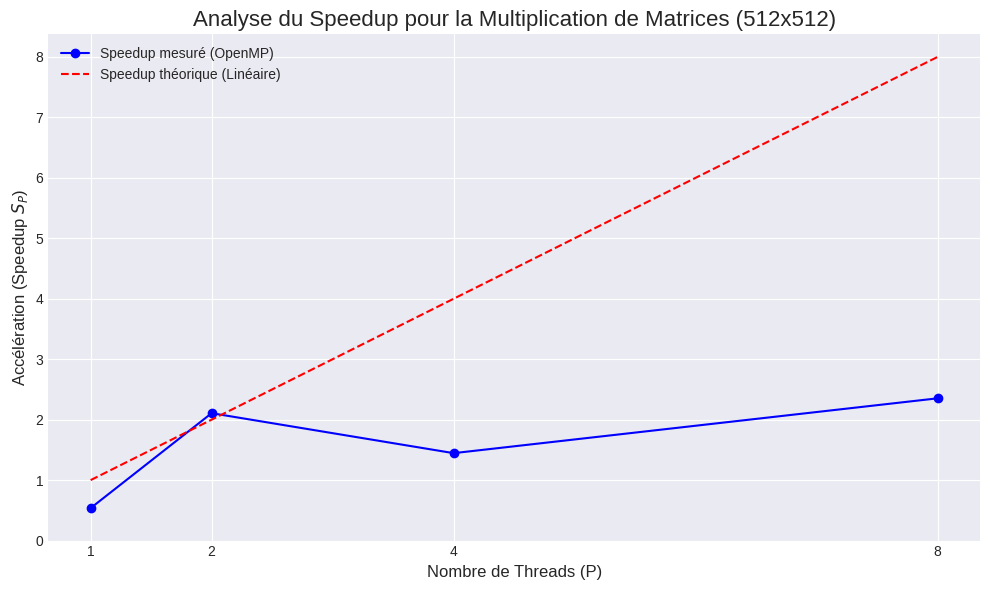

This chart was generated by the following Python code:
import matplotlib.pyplot as plt
import numpy as np

# Taille des matrices N
N = 512

# Temps mesuré pour 1 Thread (T1_ref) : Nous utilisons le meilleur temps séquentiel mesuré
T1_REF = 1.793901  

# Temps d'exécution mesurés pour P=1, 2, 4, 8 (Temps Parallèle TP, qui est la 2e valeur affichée)
temps_mesures = np.array([3.338666, 0.851352, 1.240579, 0.762383]) 

# Nombre de threads (P)
threads = np.array([1, 2, 4, 8])

# Calcul du Speedup (S_P = T1_REF / T_P)
speedup = T1_REF / temps_mesures

# Calcul de l'Accélération Théorique (Idéale)
speedup_ideal = threads

# ==============================================================================
# GÉNÉRATION DU GRAPHIQUE
# ==============================================================================

plt.figure(figsize=(10, 6))
plt.style.use('seaborn-v0_8-darkgrid')

# 1. Courbe d'accélération mesurée (vos résultats)
plt.plot(threads, speedup, marker='o', linestyle='-', color='blue', label='Speedup mesuré (OpenMP)')

# 2. Courbe d'accélération théorique (la ligne idéale)
plt.plot(threads, speedup_ideal, linestyle='--', color='red', label='Speedup théorique (Linéaire)')

# Configuration des axes et du titre
plt.title(f"Analyse du Speedup pour la Multiplication de Matrices ({N}x{N})", fontsize=16)
plt.xlabel("Nombre de Threads (P)", fontsize=12)
plt.ylabel("Accélération (Speedup $S_P$)", fontsize=12)

# Définition des ticks pour l'axe X (correspond aux threads testés)
plt.xticks(threads)
plt.yticks(np.arange(0, 9, 1)) 

plt.legend()
plt.grid(True)
plt.tight_layout()

# Sauvegarder le graphique dans le dépôt GitHub (au même emplacement que le script)
plt.savefig("speedup_graph.png")
print("Le graphique 'speedup_graph.png' a été généré dans votre dossier actuel.")